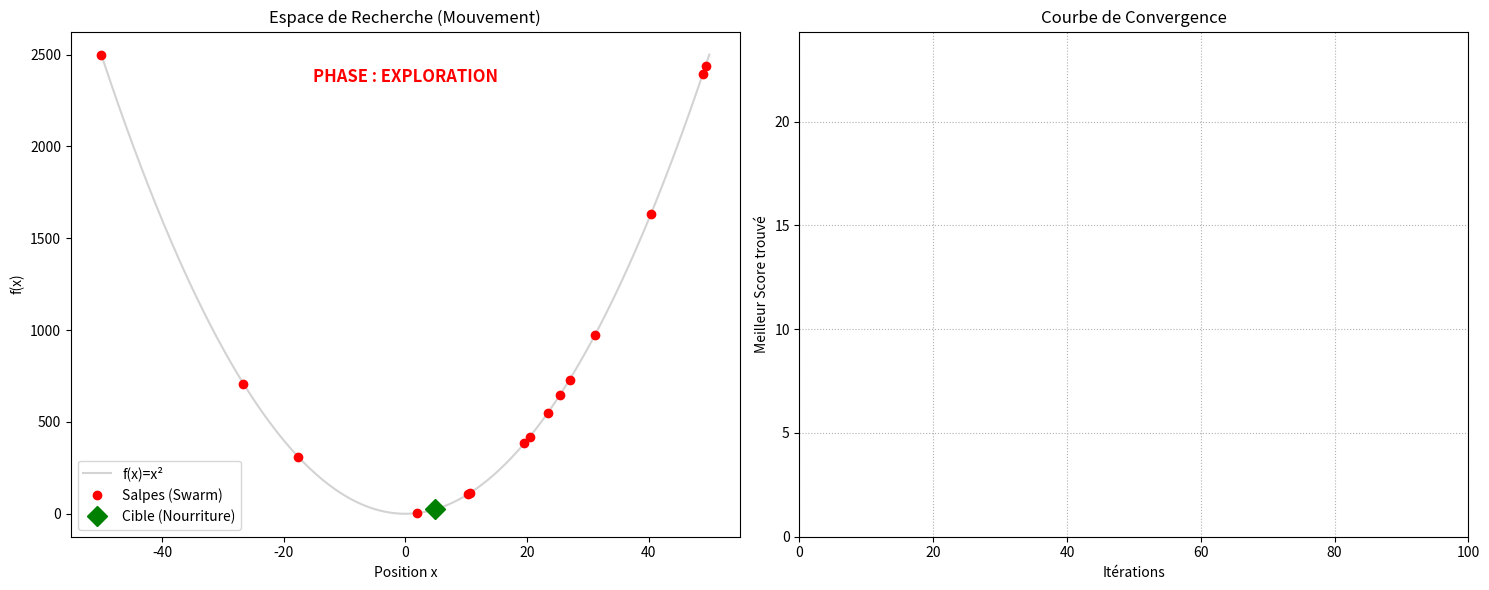

This chart was generated by the following Python code:
import numpy as np
import matplotlib.pyplot as plt
import matplotlib.animation as animation

# 1. Fonction Objectif
def objective_function(x):
    return x**2

# 2. Algorithme SSA avec historique
def ssa_full_history(n_salps, max_iter, lb, ub):
    salps = np.random.uniform(lb, ub, n_salps)
    best_score = float('inf')
    best_pos = 0
    
    h_pos = []     
    h_best_pos = [] 
    h_curve = []    
    h_c1 = []       
    
    for t in range(max_iter):
        for s in salps:
            score = objective_function(s)
            if score < best_score:
                best_score = score
                best_pos = s
        
        c1 = 2 * np.exp(-(4 * t / max_iter)**2)
        
        new_salps = np.zeros_like(salps)
        for i in range(n_salps):
            if i == 0:
                c2, c3 = np.random.random(), np.random.random()
                if c3 >= 0.5:
                    new_salps[i] = best_pos + c1 * ((ub - lb) * c2 + lb)
                else:
                    new_salps[i] = best_pos - c1 * ((ub - lb) * c2 + lb)
            else:
                new_salps[i] = 0.5 * (salps[i] + salps[i-1])
            new_salps[i] = np.clip(new_salps[i], lb, ub)
            
        salps = new_salps
        h_pos.append(salps.copy())
        h_best_pos.append(best_pos)
        h_curve.append(best_score)
        h_c1.append(c1)
        
    return h_pos, h_best_pos, h_curve, h_c1

# 3. Paramètres
n_salps, max_iter = 15, 100
lb, ub = -50, 50
h_pos, h_best, h_curve, h_c1 = ssa_full_history(n_salps, max_iter, lb, ub)

# 4. Interface Graphique (2 Graphiques)
fig, (ax1, ax2) = plt.subplots(1, 2, figsize=(15, 6))

# --- Graphique 1 : Mouvement ---
x_range = np.linspace(lb, ub, 400)
ax1.plot(x_range, objective_function(x_range), color='lightgray', label="f(x)=x²")
salp_dots, = ax1.plot([], [], 'ro', label="Salpes (Swarm)")
food_dot, = ax1.plot([], [], 'gD', markersize=10, label="Cible (Nourriture)")
phase_text = ax1.text(0.5, 0.9, '', transform=ax1.transAxes, ha='center', fontsize=12, fontweight='bold')
ax1.set_title("Espace de Recherche (Mouvement)")
ax1.set_xlabel("Position x")
ax1.set_ylabel("f(x)")
ax1.legend()

# --- Graphique 2 : Courbe de Convergence ---
conv_line, = ax2.plot([], [], color='blue', lw=2)
ax2.set_xlim(0, max_iter)
ax2.set_ylim(0, max(h_curve))
ax2.set_title("Courbe de Convergence")
ax2.set_xlabel("Itérations")
ax2.set_ylabel("Meilleur Score trouvé")
ax2.grid(True, linestyle=':')

# 5. Fonction de mise à jour (Correction de l'erreur ici)
def update(frame):
    # Mise à jour Swarm
    curr_s = h_pos[frame]
    salp_dots.set_data(curr_s, objective_function(curr_s))
    
    # CORRECTION : On met les valeurs dans des listes [ ]
    food_dot.set_data([h_best[frame]], [objective_function(h_best[frame])])
    
    # Texte des phases
    c1 = h_c1[frame]
    if c1 > 1.0:
        phase_text.set_text("PHASE : EXPLORATION"); phase_text.set_color("red")
    else:
        phase_text.set_text("PHASE : EXPLOITATION"); phase_text.set_color("green")
    
    # Mise à jour Courbe de Convergence
    iterations = np.arange(frame)
    scores = h_curve[:frame]
    conv_line.set_data(iterations, scores)
    
    # Auto-ajustement de l'échelle de la courbe
    if frame > 1:
        ax2.set_ylim(-1, max(h_curve[:frame]) * 1.1)

    return salp_dots, food_dot, phase_text, conv_line

# 6. Lancement de l'animation
ani = animation.FuncAnimation(fig, update, frames=max_iter, interval=80, blit=True)
plt.tight_layout()
plt.show()

print(f"Optimisation terminée. Score final : {h_curve[-1]:.2e}")
